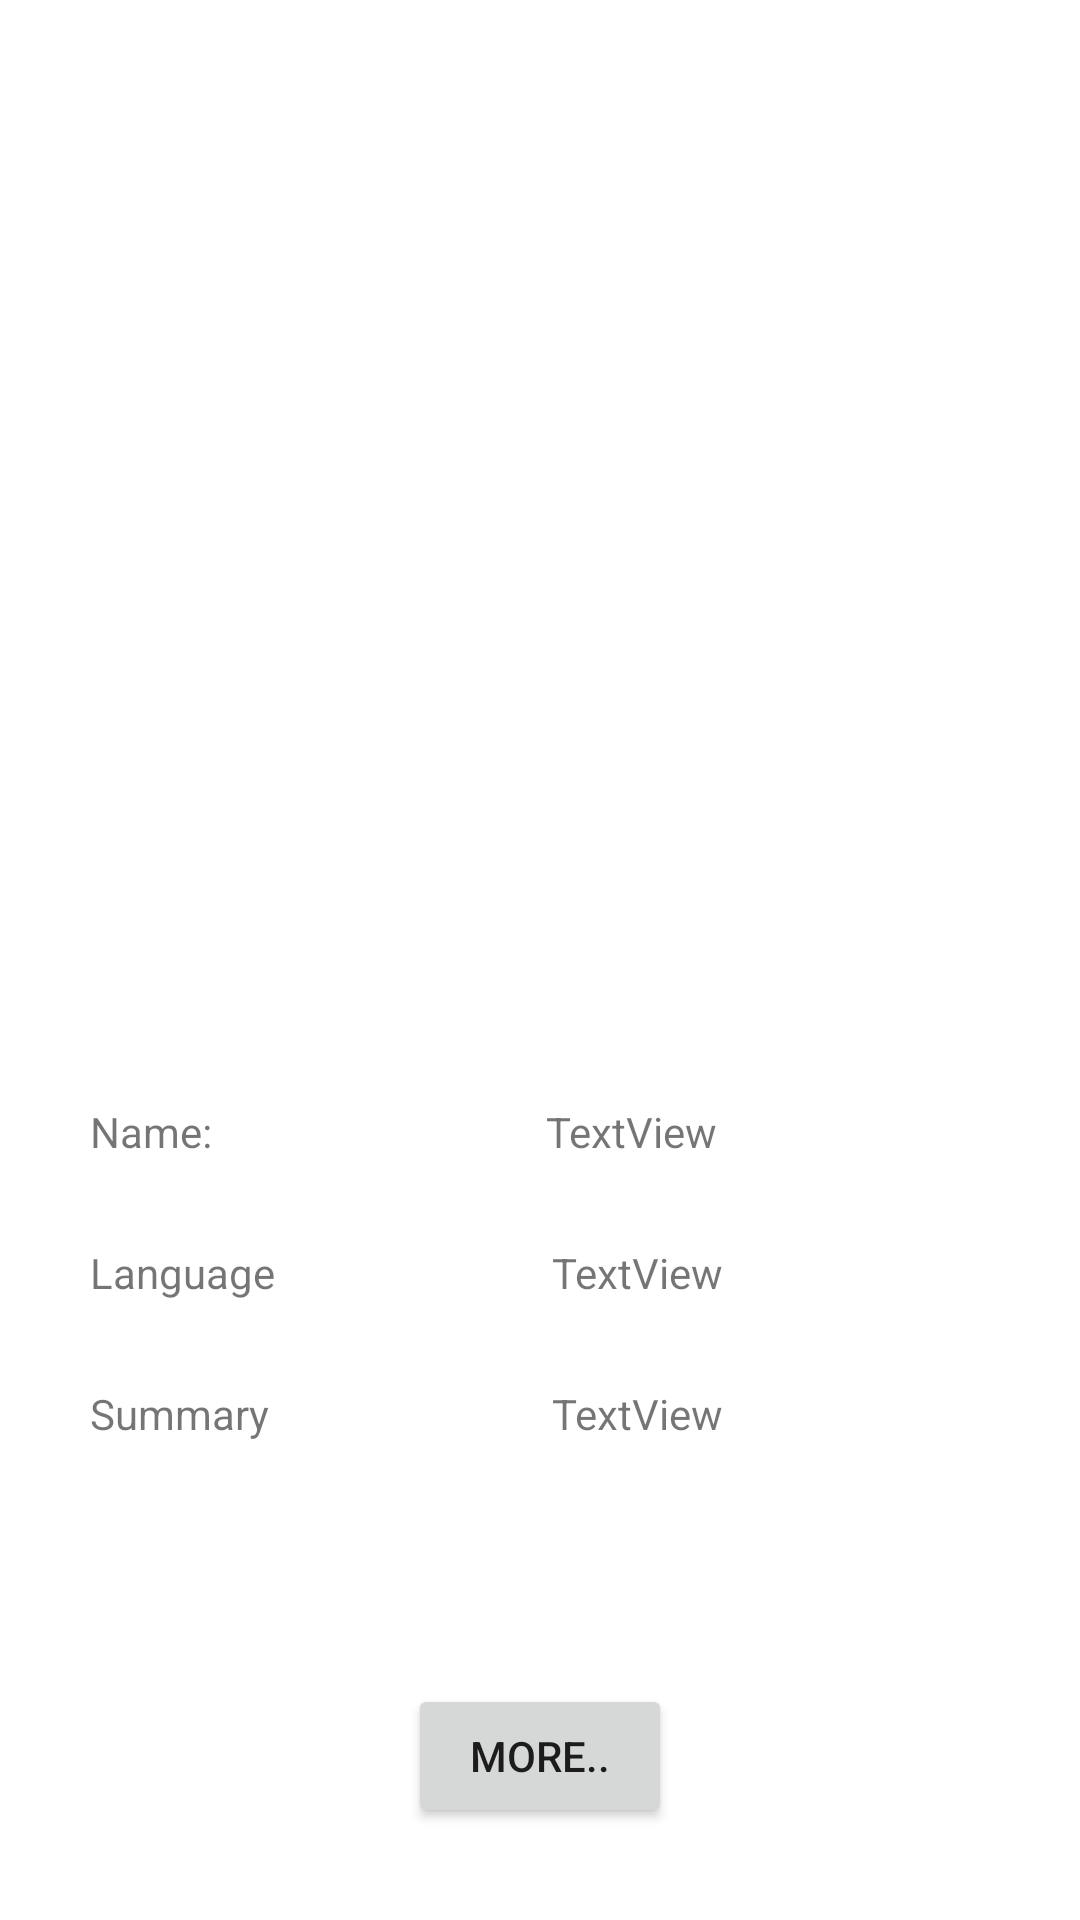

Layout XML and referenced resources for this Android screen:
<!-- AndroidManifest.xml: application theme Theme.Quadb -->
<!-- res/layout/detail_fragment.xml -->
<?xml version="1.0" encoding="utf-8"?>
<androidx.constraintlayout.widget.ConstraintLayout xmlns:android="http://schemas.android.com/apk/res/android"
    xmlns:app="http://schemas.android.com/apk/res-auto"
    xmlns:tools="http://schemas.android.com/tools"
    android:layout_width="match_parent"
    android:layout_height="match_parent"
    tools:context=".DetailFragment">

    <TextView
        android:id="@+id/summary"
        android:layout_width="wrap_content"
        android:layout_height="wrap_content"
        android:layout_marginTop="28dp"
        android:ellipsize="end"
        android:maxLines="5"
        android:text="TextView"
        app:layout_constraintEnd_toEndOf="@+id/language"
        app:layout_constraintHorizontal_bias="0.0"
        app:layout_constraintStart_toStartOf="@+id/language"
        app:layout_constraintTop_toBottomOf="@id/language" />

    <TextView
        android:id="@+id/summaryHeading"
        android:layout_width="wrap_content"
        android:layout_height="wrap_content"
        android:layout_marginTop="28dp"
        android:text="Summary"
        app:layout_constraintStart_toStartOf="@id/languageHeading"
        app:layout_constraintTop_toBottomOf="@id/languageHeading" />

    <TextView
        android:id="@+id/language"
        android:layout_width="wrap_content"
        android:layout_height="wrap_content"
        android:layout_marginTop="28dp"
        android:layout_marginEnd="10dp"
        android:text="TextView"
        app:layout_constraintEnd_toEndOf="parent"
        app:layout_constraintHorizontal_bias="0.459"
        app:layout_constraintStart_toEndOf="@+id/languageHeading"
        app:layout_constraintTop_toBottomOf="@id/name" />

    <TextView
        android:id="@+id/languageHeading"
        android:layout_width="wrap_content"
        android:layout_height="wrap_content"
        android:layout_marginTop="28dp"
        android:text="Language"
        app:layout_constraintHorizontal_bias="0.0"
        app:layout_constraintStart_toStartOf="@id/NameHeading"
        app:layout_constraintTop_toBottomOf="@id/NameHeading" />

    <ImageView
        android:id="@+id/imageView"
        android:layout_width="200dp"
        android:layout_height="250dp"
        app:layout_constraintBottom_toBottomOf="parent"
        app:layout_constraintEnd_toEndOf="parent"
        app:layout_constraintHorizontal_bias="0.498"
        app:layout_constraintStart_toStartOf="parent"
        app:layout_constraintTop_toTopOf="parent"
        app:layout_constraintVertical_bias="0.117"
        tools:src="@tools:sample/avatars" />

    <TextView
        android:id="@+id/NameHeading"
        android:layout_width="wrap_content"
        android:layout_height="wrap_content"
        android:layout_marginTop="72dp"
        android:layout_marginStart="30dp"
        android:text="Name:"
        app:layout_constraintStart_toStartOf="parent"
        app:layout_constraintTop_toBottomOf="@id/imageView" />

    <TextView
        android:id="@+id/name"
        android:layout_width="wrap_content"
        android:layout_height="wrap_content"
        android:layout_marginEnd="10dp"
        android:text="TextView"
        app:layout_constraintBottom_toBottomOf="@id/NameHeading"
        app:layout_constraintEnd_toEndOf="parent"
        app:layout_constraintStart_toEndOf="@id/NameHeading"
        app:layout_constraintTop_toTopOf="@id/NameHeading"
        app:layout_constraintVertical_bias="0.0" />

    <Button
        android:id="@+id/movieUrl"
        android:layout_width="wrap_content"
        android:layout_height="wrap_content"
        android:layout_marginTop="50dp"
        android:text="More.."
        app:layout_constraintBottom_toBottomOf="parent"
        app:layout_constraintEnd_toEndOf="parent"
        app:layout_constraintStart_toStartOf="parent"
        app:layout_constraintTop_toBottomOf="@+id/summary" />
</androidx.constraintlayout.widget.ConstraintLayout>
<!-- resources referenced by this layout -->
<resources>
  <style name="Theme.Quadb" parent="Theme.MaterialComponents.DayNight.DarkActionBar">
          
          <item name="colorPrimary">@color/purple_500</item>
          <item name="colorPrimaryVariant">@color/purple_700</item>
          <item name="colorOnPrimary">@color/white</item>
          
          <item name="colorSecondary">@color/teal_200</item>
          <item name="colorSecondaryVariant">@color/teal_700</item>
          <item name="colorOnSecondary">@color/black</item>
          
          <item name="android:statusBarColor" tools:targetApi="l">?attr/colorPrimaryVariant</item>
          
      </style>
  <!-- not gathered from this repository: default colours our renderer supplied (Android Studio template values) -->
  <color name="purple_500">#FF6200EE</color>
  <color name="purple_700">#FF3700B3</color>
  <color name="teal_200">#FF03DAC5</color>
  <color name="teal_700">#FF018786</color>
  <color name="black">#FF000000</color>
  <color name="white">#FFFFFFFF</color>
</resources>
